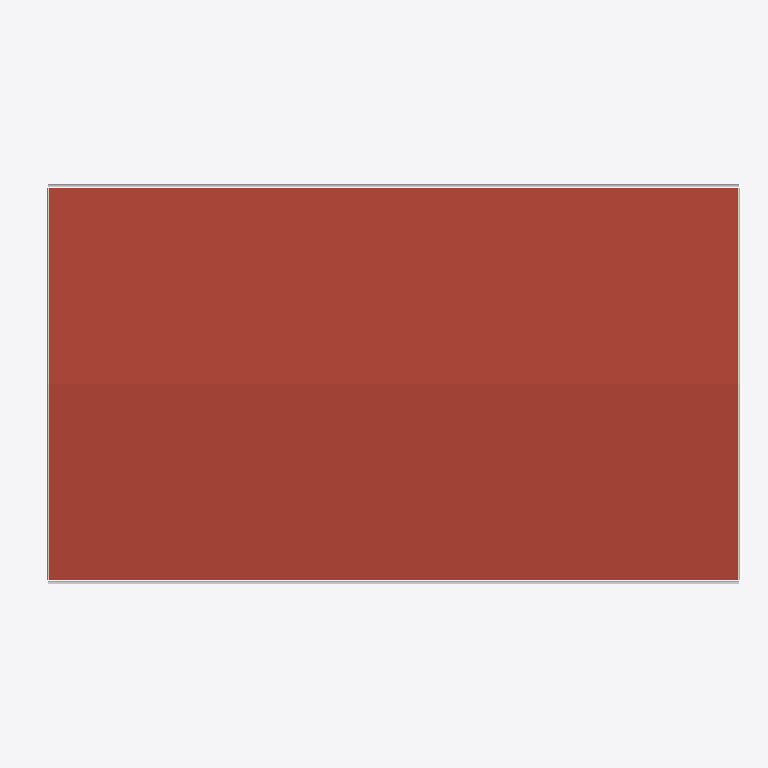
Plan cut of the same IFC building model at storey '012' (level 10.00 m, cut at 11.40 m), seen from above with north up, elements coloured by IFC class: 1 roof (red-brown), 1 other element (light grey), 1 covering (cream). Cut surfaces are drawn darker.
Extent 30.7 m × 17.3 m × 11.4 m (x, y, z). Storeys (3): 010 at 0.00 m; 011 at 5.62 m; 012 at 10.00 m. Elements (272): 98 IfcFurniture, 74 IfcWall, 32 IfcDoor, 17 IfcWindow, 14 IfcFlowTerminal, 11 IfcBuildingElementProxy, 9 IfcSlab, 8 IfcCurtainWall, 4 IfcCovering, 2 IfcRoof, 1 IfcPipeSegment, 1 IfcRailing.

HEADER;
FILE_DESCRIPTION(('ViewDefinition [ReferenceView_V1.2]','RevitIdentifiers [ContentGUID: c5fb3908-0c7e-4060-bd86-27b0c1ff94bd, VersionGUID: 1149bc8e-9a24-43ee-a478-cd3c62ed350b, NumberOfSaves: 173]','CoordinateReference [CoordinateBase: Shared Coordinates, ProjectSite: Internal]'),'2;1');
FILE_NAME('A-40-V-000_BIM2BOM.ifc','2025-11-18T11:15:45+01:00',(''),(''),'ODA SDAI 24.12','Autodesk Revit 25.4.30.30 (ENU) - IFC 25.4.30.30','');
FILE_SCHEMA(('IFC4'));
ENDSEC;
DATA;
#29=IFCPROJECT('35_pa837v0OBs69x0_06jD',#18,'934567923',$,$,'Tillämpningsanvisningar BIM','BYGGHANDLING',(#24),#45599);
#48=IFCSITE('35_pa837v0OBs69x0_06jF',#18,'3000',$,$,#47,$,$,.ELEMENT.,(59,19,55,199999),(18,3,53,999999),0.0,$,$);
#34=IFCBUILDING('35_pa837v0OBs69x0_06jC',#18,'3052',$,$,#32,$,'3052',.ELEMENT.,$,$,#33);
#37=IFCBUILDINGSTOREY('3Zu5Bv0LOHrPC10026FoQQ',#18,'010','Plan 10','Level:Elevationsmarkering',#36,$,'010',.ELEMENT.,0.0);
#41=IFCBUILDINGSTOREY('15Z0v90RiHrPC20026FoKR',#18,'011','Plan 11','Level:Elevationsmarkering',#40,$,'011',.ELEMENT.,5623.000000000001);
#45=IFCBUILDINGSTOREY('0BDtg$Bq52keQoRvJ9qL1K',#18,'012','Takplan','Level:Elevationsmarkering',#44,$,'012',.ELEMENT.,10000.0);
#1430=IFCROOF('3pLKJPvHT21uNqX1l9FcMp',#18,'Basic Roof:Sandwich 300:1192827',$,'Basic Roof:Sandwich 300',#1383,$,'1192827',.NOTDEFINED.);
#27246=IFCPIPESEGMENT('1yO33njQ14cuTjdkIUlC90',#18,'Gutter:Hängränna:1309791',$,'Gutter:Hängränna',#27228,#27245,'1309791',.GUTTER.);
#27218=IFCCOVERING('1yO33njQ14cuTjdkIUlC9U',#18,'Fascia:Vindskiva:1309761',$,'Fascia:Vindskiva',#27011,#27217,'1309761',.MOLDING.);
ENDSEC;
